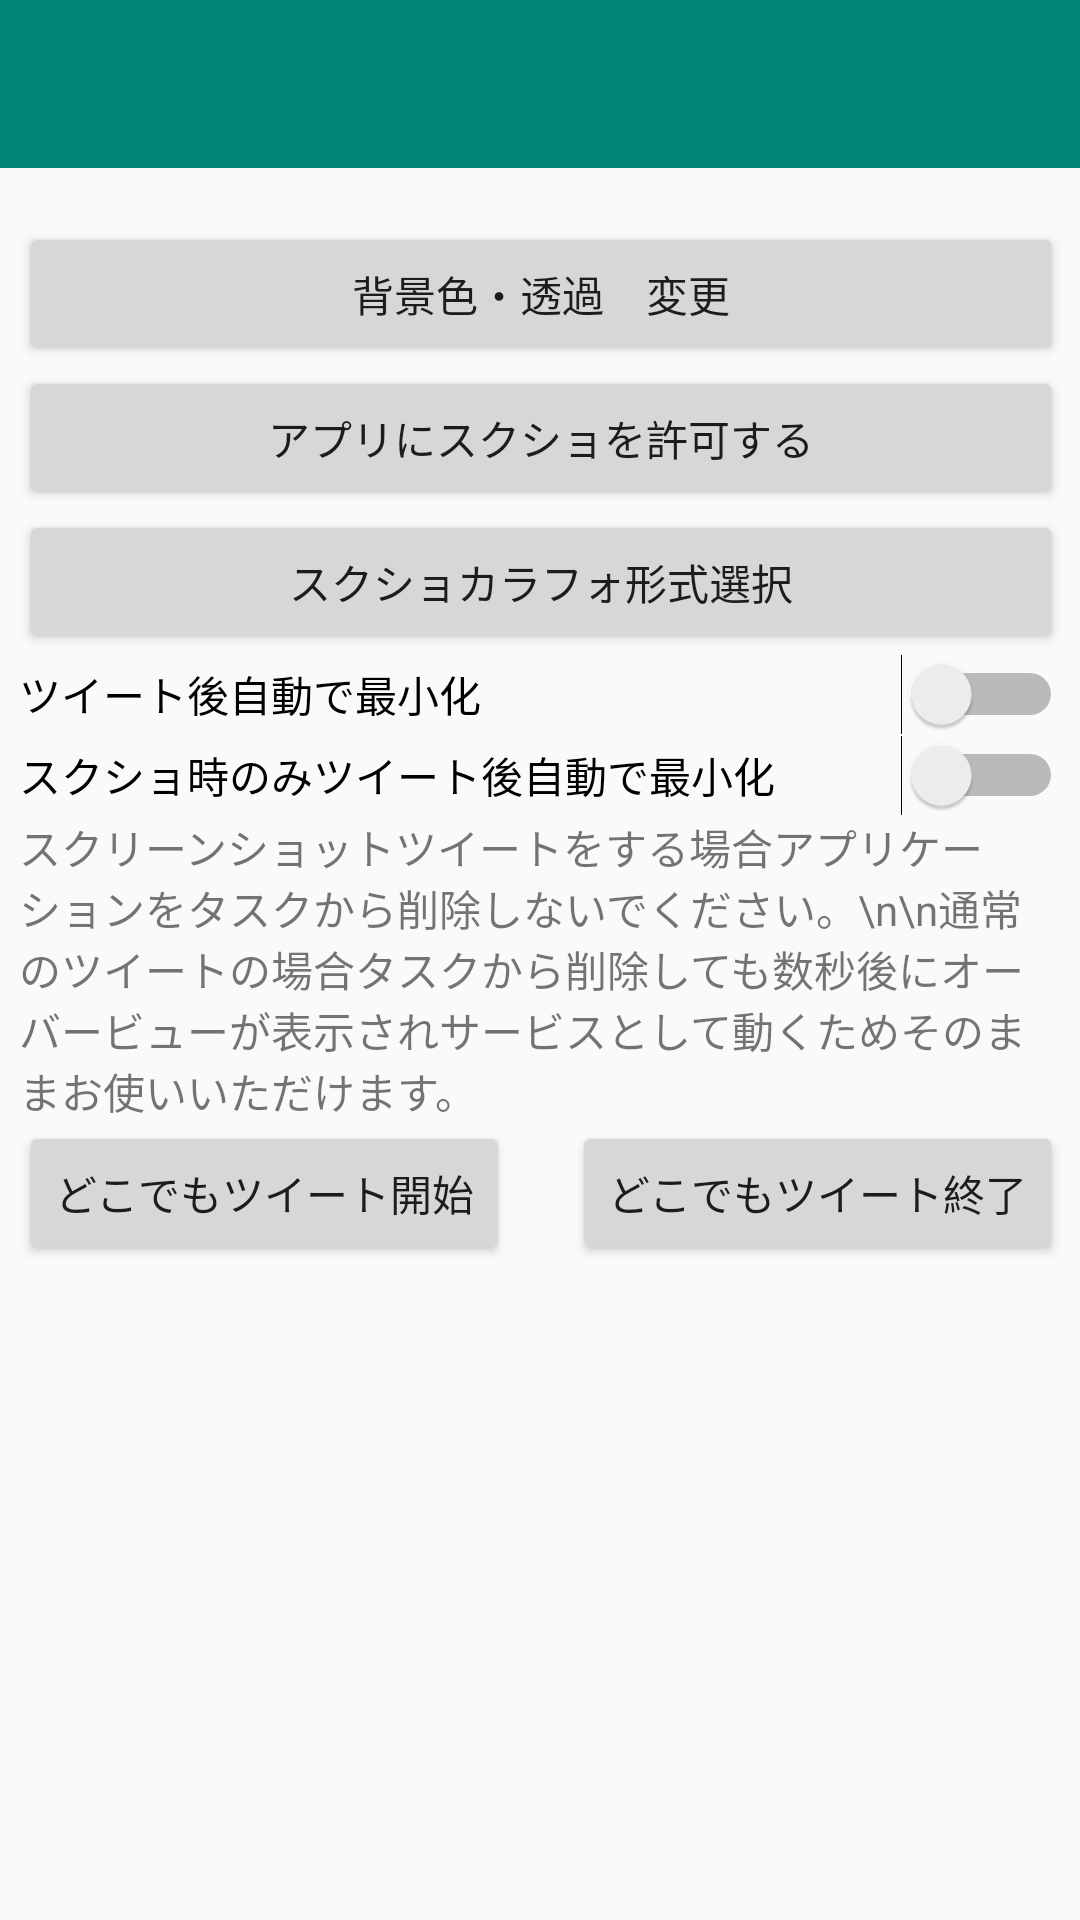

Android layout source for this screen:
<!-- AndroidManifest.xml: application theme AppTheme -->
<!-- res/layout/dokodemo_layout.xml -->
<?xml version="1.0" encoding="utf-8"?>
<androidx.constraintlayout.widget.ConstraintLayout xmlns:android="http://schemas.android.com/apk/res/android"
    xmlns:app="http://schemas.android.com/apk/res-auto"
    xmlns:tools="http://schemas.android.com/tools"
    android:layout_width="match_parent"
    android:layout_height="match_parent"
    tools:layout_editor_absoluteY="81dp"
    tools:layout_editor_absoluteX="0dp">


    <androidx.appcompat.widget.Toolbar
        android:id="@+id/toolbar"
        android:layout_width="match_parent"
        android:layout_height="wrap_content"
        android:background="?attr/colorPrimary"
        android:minHeight="?attr/actionBarSize"
        android:theme="?attr/actionBarTheme" />

    <LinearLayout
        android:layout_width="368dp"
        android:layout_height="495dp"
        android:layout_marginTop="8dp"
        android:orientation="vertical"
        android:padding="10dp"
        app:layout_constraintLeft_toLeftOf="parent"
        app:layout_constraintRight_toRightOf="parent"
        app:layout_constraintTop_toBottomOf="@+id/toolbar"
        tools:ignore="MissingConstraints">


        <Button
            android:id="@+id/button5"
            android:layout_width="match_parent"
            android:layout_height="wrap_content"
            android:text="背景色・透過　変更" />

        <Button
            android:id="@+id/button6"
            android:layout_width="match_parent"
            android:layout_height="wrap_content"
            android:text="アプリにスクショを許可する" />

        <Button
            android:id="@+id/button7"
            android:layout_width="match_parent"
            android:layout_height="wrap_content"
            android:text="スクショカラフォ形式選択" />

        <Switch
            android:id="@+id/switch1"
            android:layout_width="match_parent"
            android:layout_height="wrap_content"
            android:layout_alignParentStart="true"
            android:layout_alignParentLeft="true"
            android:layout_alignParentTop="true"
            android:text="ツイート後自動で最小化" />

        <Switch
            android:id="@+id/switch3"
            android:layout_width="match_parent"
            android:layout_height="wrap_content"
            android:text="スクショ時のみツイート後自動で最小化" />

        <Switch
            android:id="@+id/switch2"
            android:layout_width="match_parent"
            android:layout_height="wrap_content"
            android:text="アプリ起動とともにどこでもツイート開始"
            android:visibility="gone" />

        <TextView
            android:id="@+id/textView2"
            android:layout_width="match_parent"
            android:layout_height="wrap_content"
            android:layout_marginStart="0dp"
            android:layout_marginLeft="0dp"
            android:text="スクリーンショットツイートをする場合アプリケーションをタスクから削除しないでください。\n\n通常のツイートの場合タスクから削除しても数秒後にオーバービューが表示されサービスとして動くためそのままお使いいただけます。" />

        <RelativeLayout
            android:layout_width="match_parent"
            android:layout_height="match_parent">

            <Button
                android:id="@+id/button4"
                android:layout_width="wrap_content"
                android:layout_height="wrap_content"
                android:text="どこでもツイート開始" />

            <Button
                android:id="@+id/button8"
                android:layout_width="wrap_content"
                android:layout_height="wrap_content"
                android:layout_alignParentTop="true"
                android:layout_alignParentEnd="true"
                android:layout_alignParentRight="true"
                android:layout_weight="1"
                android:text="どこでもツイート終了" />


        </RelativeLayout>

    </LinearLayout>

    <androidx.constraintlayout.widget.Guideline
        android:layout_width="wrap_content"
        android:layout_height="wrap_content"
        android:id="@+id/guideline"
        app:layout_constraintGuide_begin="20dp"
        android:orientation="vertical" />

    <androidx.constraintlayout.widget.Guideline
        android:id="@+id/guideline2"
        android:layout_width="wrap_content"
        android:layout_height="wrap_content"
        android:orientation="horizontal"
        app:layout_constraintGuide_begin="20dp"
        tools:layout_editor_absoluteY="20dp" />

</androidx.constraintlayout.widget.ConstraintLayout>
<!-- resources referenced by this layout -->
<resources>
  <style name="AppTheme" parent="Theme.AppCompat.Light.DarkActionBar">
          
          <item name="colorPrimary">@color/colorPrimary</item>
          <item name="colorPrimaryDark">@color/colorPrimaryDark</item>
          <item name="colorAccent">@color/colorAccent</item>
      </style>
  <color name="colorPrimary">#008577</color>
  <color name="colorPrimaryDark">#00574B</color>
  <color name="colorAccent">#D81B60</color>
</resources>
